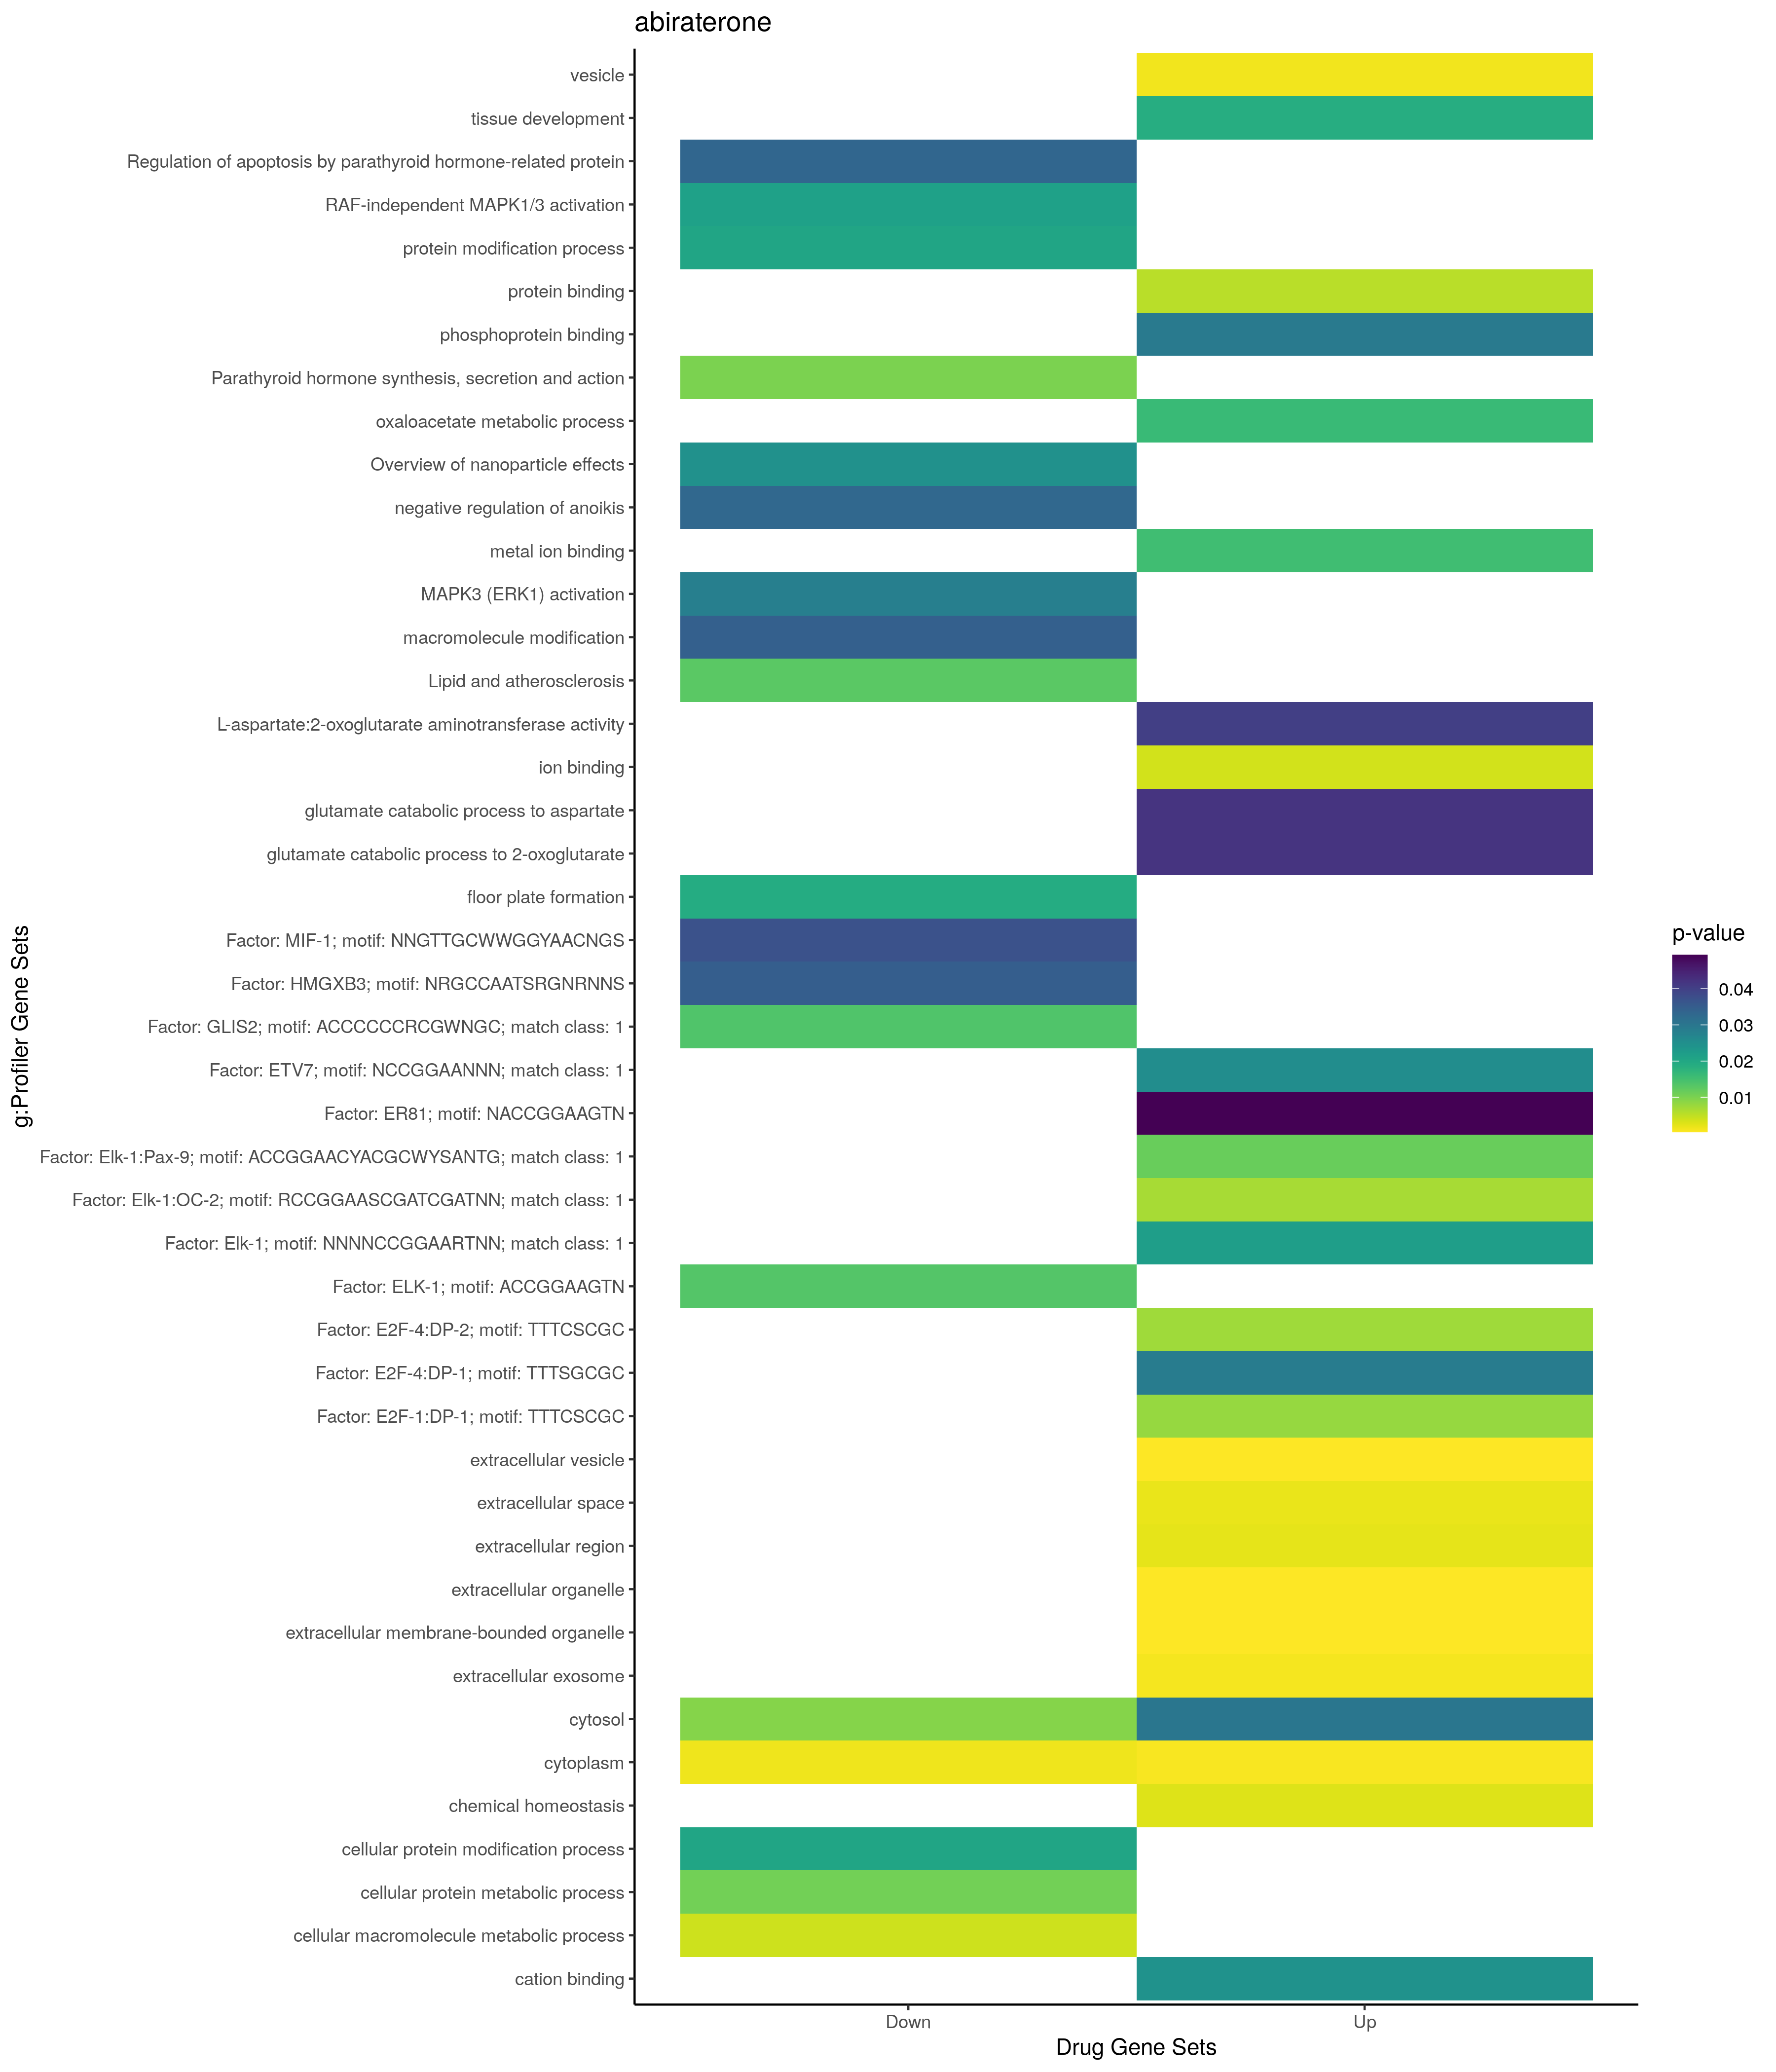

The file beside this chart, header and first rows:
; query; significant; p_value; term_size; query_size; intersection_size; precision; recall; term_id; source; term_name; effective_domain_size; source_order; set
1; query_1; TRUE; 0,00280981028683063; 1023; 111; 19; 0,171171171171171; 0,0185728250244379; GO:0048878; GO:BP; chemical homeostasis; 21100; 15167; Up
2; query_1; TRUE; 0,0162168623173143; 9; 101; 3; 0,0297029702970297; 0,333333333333333; GO:0006107; GO:BP; oxaloacetate metabolic process; 21100; 2135; Up
3; query_1; TRUE; 0,0188320253236052; 1940; 94; 23; 0,24468085106383; 0,0118556701030928; GO:0009888; GO:BP; tissue development; 21100; 4208; Up
4; query_1; TRUE; 0,0420129605740478; 2; 101; 2; 0,0198019801980198; 1; GO:0019550; GO:BP; glutamate catabolic process to aspartate; 21100; 6781; Up
5; query_1; TRUE; 0,0420129605740478; 2; 101; 2; 0,0198019801980198; 1; GO:0019551; GO:BP; glutamate catabolic process to 2-oxoglut…; 21100; 6782; Up
6; query_1; TRUE; 0,000394084710118531; 2133; 102; 27; 0,264705882352941; 0,0126582278481013; GO:1903561; GO:CC; extracellular vesicle; 21698; 4067; Up
7; query_1; TRUE; 0,000397685742560579; 2134; 102; 27; 0,264705882352941; 0,0126522961574508; GO:0065010; GO:CC; extracellular membrane-bounded organelle; 21698; 2715; Up
8; query_1; TRUE; 0,000397685742560579; 2134; 102; 27; 0,264705882352941; 0,0126522961574508; GO:0043230; GO:CC; extracellular organelle; 21698; 2127; Up
9; query_1; TRUE; 0,00082365950507517; 12241; 102; 80; 0,784313725490196; 0,00653541377338453; GO:0005737; GO:CC; cytoplasm; 21698; 384; Up
10; query_1; TRUE; 0,00108262994900056; 2110; 102; 26; 0,254901960784314; 0,0123222748815166; GO:0070062; GO:CC; extracellular exosome; 21698; 2739; Up
11; query_1; TRUE; 0,001298072347876; 3957; 87; 34; 0,390804597701149; 0,00859236795552186; GO:0031982; GO:CC; vesicle; 21698; 1451; Up
12; query_1; TRUE; 0,00190463963906869; 3364; 102; 34; 0,333333333333333; 0,0101070154577883; GO:0005615; GO:CC; extracellular space; 21698; 277; Up
13; query_1; TRUE; 0,00219802564164123; 4315; 103; 40; 0,388349514563107; 0,00926998841251448; GO:0005576; GO:CC; extracellular region; 21698; 240; Up
14; query_1; TRUE; 0,0302328191162177; 5420; 72; 33; 0,458333333333333; 0,00608856088560886; GO:0005829; GO:CC; cytosol; 21698; 469; Up
15; query_1; TRUE; 0,00369697677690219; 6066; 56; 33; 0,589285714285714; 0,00544015825914936; GO:0043167; GO:MF; ion binding; 20183; 6764; Up
16; query_1; TRUE; 0,00550761082710406; 14833; 82; 76; 0,926829268292683; 0,00512371064518304; GO:0005515; GO:MF; protein binding; 20183; 1879; Up
17; query_1; TRUE; 0,0154142085929038; 4273; 89; 36; 0,404494382022472; 0,00842499414930962; GO:0046872; GO:MF; metal ion binding; 20183; 7318; Up
18; query_1; TRUE; 0,024485437634744; 4362; 89; 36; 0,404494382022472; 0,00825309491059147; GO:0043169; GO:MF; cation binding; 20183; 6766; Up
19; query_1; TRUE; 0,0292919285591553; 89; 17; 3; 0,176470588235294; 0,0337078651685393; GO:0051219; GO:MF; phosphoprotein binding; 20183; 9115; Up
20; query_1; TRUE; 0,0402951000054618; 3; 101; 2; 0,0198019801980198; 0,666666666666667; GO:0004069; GO:MF; L-aspartate:2-oxoglutarate aminotransfer…; 20183; 726; Up
21; query_1; TRUE; 0,00679593969445914; 5936; 48; 30; 0,625; 0,00505390835579515; TF:M08223_1; TF; Factor: Elk-1:OC-2; motif: RCCGGAASCGATC…; 19958; 1815; Up
22; query_1; TRUE; 0,00738835748074666; 5717; 20; 16; 0,8; 0,00279867063145006; TF:M00739; TF; Factor: E2F-4:DP-2; motif: TTTCSCGC; 19958; 1498; Up
23; query_1; TRUE; 0,00802422989850656; 10596; 25; 24; 0,96; 0,00226500566251416; TF:M00736; TF; Factor: E2F-1:DP-1; motif: TTTCSCGC; 19958; 1422; Up
24; query_1; TRUE; 0,0115921379154873; 5716; 39; 25; 0,641025641025641; 0,00437368789363191; TF:M08226_1; TF; Factor: Elk-1:Pax-9; motif: ACCGGAACYACG…; 19958; 1821; Up
25; query_1; TRUE; 0,0221381987433839; 4510; 20; 14; 0,7; 0,00310421286031042; TF:M00025_1; TF; Factor: Elk-1; motif: NNNNCCGGAARTNN; ma…; 19958; 1833; Up
26; query_1; TRUE; 0,02559445643177; 4563; 20; 14; 0,7; 0,00306815691431076; TF:M02071_1; TF; Factor: ETV7; motif: NCCGGAANNN; match c…; 19958; 2311; Up
27; query_1; TRUE; 0,0289041827099812; 10042; 25; 23; 0,92; 0,0022903804023103; TF:M00738; TF; Factor: E2F-4:DP-1; motif: TTTSGCGC; 19958; 1496; Up
28; query_1; TRUE; 0,049330846439602; 2550; 18; 10; 0,555555555555556; 0,00392156862745098; TF:M11421; TF; Factor: ER81; motif: NACCGGAAGTN; 19958; 1958; Up
29; query_1; TRUE; 0,00402369465934197; 5766; 118; 56; 0,474576271186441; 0,00971210544571627; GO:0044260; GO:BP; cellular macromolecule metabolic process; 21100; 12699; Down
30; query_1; TRUE; 0,0108298161715217; 4882; 121; 50; 0,413223140495868; 0,0102417042195821; GO:0044267; GO:BP; cellular protein metabolic process; 21100; 12703; Down
31; query_1; TRUE; 0,019247931647086; 2; 71; 2; 0,028169014084507; 1; GO:0021508; GO:BP; floor plate formation; 21100; 7049; Down
32; query_1; TRUE; 0,0206224399753527; 3719; 121; 41; 0,338842975206612; 0,0110244689432643; GO:0036211; GO:BP; protein modification process; 21100; 10936; Down
33; query_1; TRUE; 0,0206224399753527; 3719; 121; 41; 0,338842975206612; 0,0110244689432643; GO:0006464; GO:BP; cellular protein modification process; 21100; 2443; Down
34; query_1; TRUE; 0,0330818264367915; 18; 8; 2; 0,25; 0,111111111111111; GO:2000811; GO:BP; negative regulation of anoikis; 21100; 30013; Down
35; query_1; TRUE; 0,0346102333565646; 3936; 121; 42; 0,347107438016529; 0,0106707317073171; GO:0043412; GO:BP; macromolecule modification; 21100; 12301; Down
36; query_1; TRUE; 0,00153196256076645; 12241; 118; 90; 0,76271186440678; 0,00735234049505759; GO:0005737; GO:CC; cytoplasm; 21698; 384; Down
37; query_1; TRUE; 0,00934940696471532; 5420; 27; 17; 0,62962962962963; 0,00313653136531365; GO:0005829; GO:CC; cytosol; 21698; 469; Down
38; query_1; TRUE; 0,0100500175881934; 102; 37; 5; 0,135135135135135; 0,0490196078431373; KEGG:04928; KEGG; Parathyroid hormone synthesis, secretion…; 7559; 367; Down
39; query_1; TRUE; 0,0128908516624022; 209; 11; 4; 0,363636363636364; 0,0191387559808612; KEGG:05417; KEGG; Lipid and atherosclerosis; 7559; 476; Down
40; query_1; TRUE; 0,0215926362747574; 22; 106; 4; 0,0377358490566038; 0,181818181818182; REAC:R-HSA-112409; REAC; RAF-independent MAPK1/3 activation; 10770; 1733; Down
41; query_1; TRUE; 0,0284601138678366; 9; 106; 3; 0,0283018867924528; 0,333333333333333; REAC:R-HSA-110056; REAC; MAPK3 (ERK1) activation; 10770; 1276; Down
42; query_1; TRUE; 0,0134606266704396; 9584; 86; 62; 0,720930232558139; 0,00646911519198664; TF:M02059; TF; Factor: ELK-1; motif: ACCGGAAGTN; 19958; 1838; Down
43; query_1; TRUE; 0,0138291729364568; 27; 25; 3; 0,12; 0,111111111111111; TF:M12217_1; TF; Factor: GLIS2; motif: ACCCCCCRCGWNGC; ma…; 19958; 3215; Down
44; query_1; TRUE; 0,034968487539556; 2899; 63; 23; 0,365079365079365; 0,00793377026560883; TF:M12616; TF; Factor: HMGXB3; motif: NRGCCAATSRGNRNNS; 19958; 3466; Down
45; query_1; TRUE; 0,0371428599582726; 11418; 77; 62; 0,805194805194805; 0,00543002277106323; TF:M00279; TF; Factor: MIF-1; motif: NNGTTGCWWGGYAACNGS; 19958; 5170; Down
46; query_1; TRUE; 0,0247154606999719; 19; 8; 2; 0,25; 0,105263157894737; WP:WP3287; WP; Overview of nanoparticle effects; 7364; 186; Down
47; query_1; TRUE; 0,0333331272748147; 22; 8; 2; 0,25; 0,0909090909090909; WP:WP3872; WP; Regulation of apoptosis by parathyroid h…; 7364; 16; Down
